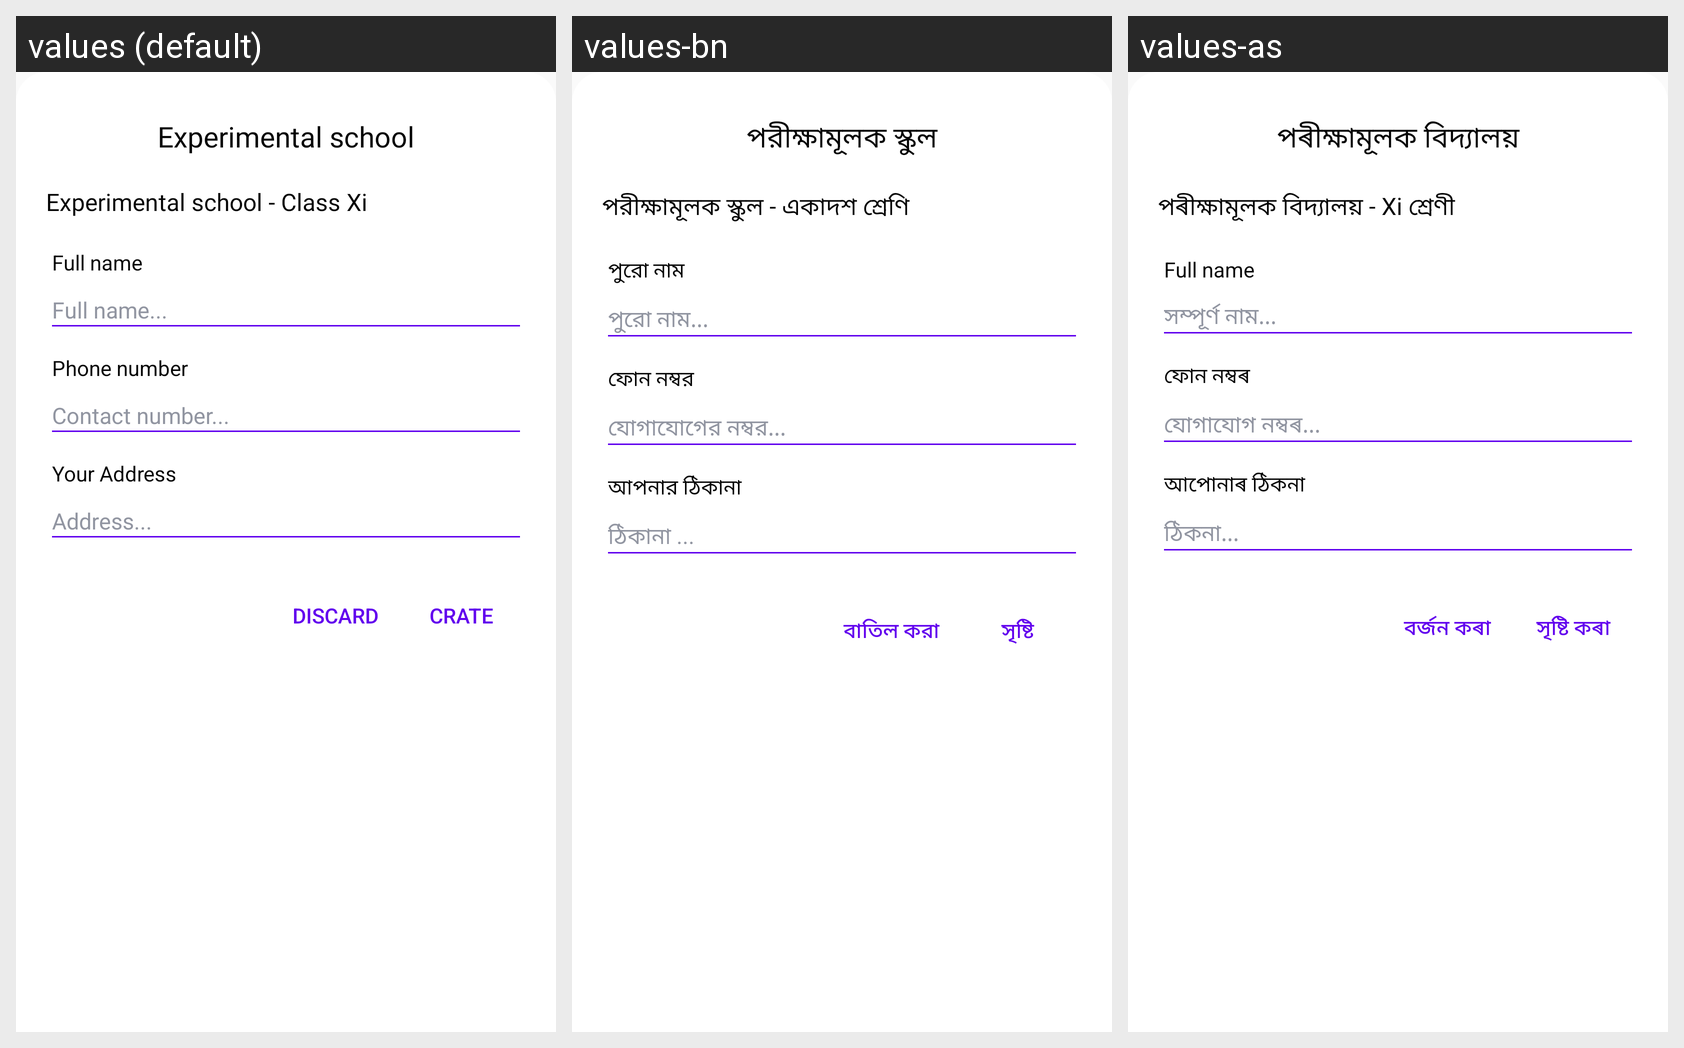

The same Android screen rendered under several of its app's locales, left to right. List the strings drawn on it with the default value and each locale's translation.
Android screen res/layout/bottomsheet_admission.xml rendered under 3 locales, left to right: values (default), values-bn, values-as. Device: Nexus 5 (rendered at 1080×1920; each locale shown at half size, 540×960, under a caption strip naming it); theme Theme.Cllasify.
Strings drawn on this screen, with the default value and each locale's value (text and hints the layout hard-codes, and strings that could not be matched under every locale, appear in the picture but are not listed):

sheet_server
  values: Experimental school
  values-bn: পরীক্ষামূলক স্কুল
  values-as: পৰীক্ষামূলক বিদ্যালয়

sheet_server_class
  values: Experimental school - Class Xi
  values-bn: পরীক্ষামূলক স্কুল - একাদশ শ্রেণি
  values-as: পৰীক্ষামূলক বিদ্যালয় - Xi শ্ৰেণী

full_name
  values: Full name
  values-bn: পুরো নাম
  values-as: Full name

hint_admission_name
  values: Full name...
  values-bn: পুরো নাম...
  values-as: সম্পূৰ্ণ নাম...

phone_number
  values: Phone number
  values-bn: ফোন নম্বর
  values-as: ফোন নম্বৰ

hint_phone_no
  values: Contact number...
  values-bn: যোগাযোগের নম্বর...
  values-as: যোগাযোগ নম্বৰ...

address
  values: Your Address
  values-bn: আপনার ঠিকানা
  values-as: আপোনাৰ ঠিকনা

hint_address
  values: Address...
  values-bn: ঠিকানা ...
  values-as: ঠিকনা...

admission_discard
  values: Discard
  values-bn: বাতিল করা
  values-as: বৰ্জন কৰা

admission_crate
  values: Crate
  values-bn: সৃষ্টি
  values-as: সৃষ্টি কৰা
